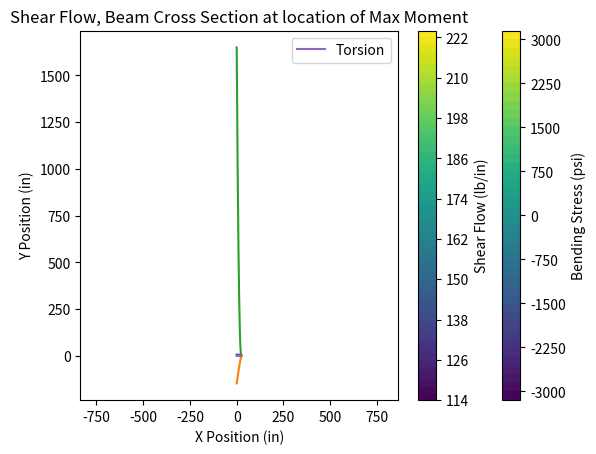

This chart was generated by the following Python code:
import matplotlib.pyplot as plt
from scipy.integrate import simpson
import numpy as np
import pandas as pd

class BeamCrossSection:
    def __init__(self, beam_type, flange_thickness=0, flange_width=0, web_thickness=0, web_height=0, radius=0, width=0, height=0, thickness=0):
        self.beam_type = beam_type
        self.flange_thickness = flange_thickness
        self.flange_width = flange_width
        self.web_thickness = web_thickness
        self.web_height = web_height
        self.radius = radius
        self.thickness = thickness

        if self.beam_type == 'I':
            self.total_beam_width = flange_width
            self.total_beam_height = 2*flange_thickness + web_height

            A_1 = self.flange_thickness*self.flange_width
            I_X1 = (1/12)*self.flange_width*(self.flange_thickness**3)
            I_Y1 = (1/12)*self.flange_thickness*(self.flange_width**3)

            I_X2 = (1/12)*self.web_thickness*(self.web_height**3)
            I_Y2 = (1/12)*self.web_height*(self.web_thickness**3)
            A_2 = self.web_thickness*self.web_height

            self.beam_Ix = I_X2 + 2*(I_X1+(A_1*(((self.web_height + self.flange_thickness)**2)/4)))
            self.beam_Iy = I_Y2 + 2*I_Y1
            self.area = A_2 + 2* A_1

        elif self.beam_type == 'Thin-Wall Circle':
            self.beam_Ix = 0.25*np.pi*(self.radius**4 - (self.radius-self.thickness)**4) # in^4
            self.beam_Iy = 0.25*np.pi*(self.radius**4 - (self.radius-self.thickness)**4) # in^4
            self.total_beam_width = self.radius*2
            self.total_beam_height = self.radius*2
            self.area = np.pi*self.radius**2

        elif self.beam_type == 'Thin-Wall Rectangle':
            self.beam_Ix = 2*((1/12)*thickness*height**3 + thickness*width*(height/2)**2)
            self.total_beam_width = width
            self.total_beam_height = height
            self.area = width*height


class WingLoad:
    def __init__(self, beam, beam_length, percent=0):

        self.beam_percent_analysis = percent
        self.beam = beam
        self.beam_Ix = beam.beam_Ix
        self.beam_length = beam_length # inches
        self.modulus_of_elasticity = 10000000 # psi
        self.beam_load_dataframe = pd.DataFrame(columns=['x_loc', 'SectionArea' 'Lift_Coeff', 'Load', 'Shear', 'Moment', 'ddxDeflection', 'Deflection'])
        self.num_points = 1001
        self.beam_load_dataframe.x_loc = np.linspace(0, self.beam_length, self. num_points)
        self.step = self.beam_load_dataframe.x_loc[1]

    def load_function(self):
        # Flight choices
        velocity = 300 # ft/s
        wing_area = 2.687 # ft
        density = 0.002377 # slug/ft^3
        lift_coeff = 1.050

        # Wing Design
        wing_length = 25
        wing_root = 8.661
        taper_ratio = 0.727
        wing_tip = taper_ratio*wing_root
        wing_slope = ((wing_root-wing_tip)/2)/wing_length

        for index, data in self.beam_load_dataframe.iterrows():
            self.beam_load_dataframe.loc[index, 'Lift_Coeff'] = (-0.0000002270*data['x_loc']**6
                                                        + 0.0000155296*data['x_loc']**5
                                                        - 0.0004019925*data['x_loc']**4
                                                        + 0.0047874923*data['x_loc']**3
                                                        - 0.0254196192*data['x_loc']**2
                                                        + 0.0454462422*data['x_loc']
                                                        + 1.1222016951)
            
            self.beam_load_dataframe.loc[index, 'Area'] = (wing_root-wing_slope*(2*data['x_loc']+self.step))*self.step/144
            self.beam_load_dataframe.loc[index, 'Load'] = (0.5*self.beam_load_dataframe.loc[index, 'Area']*self.beam_load_dataframe.loc[index, 'Lift_Coeff']*density*velocity**2)/(self.step)

    def shear_values(self):
        self.root_shear = simpson(self.beam_load_dataframe.Load, self.beam_load_dataframe.x_loc)
        for index, data in self.beam_load_dataframe.iterrows():
            if index == 0:
                self.beam_load_dataframe.loc[index, "Shear"] = -self.root_shear
                continue

            self.beam_load_dataframe.loc[index, "Shear"] = simpson(self.beam_load_dataframe.Load[0:index], self.beam_load_dataframe.x_loc[0:index]) - self.root_shear

    def moment_values(self):
        self.root_moment = simpson(self.beam_load_dataframe.Shear, self.beam_load_dataframe.x_loc)
        for index, data in self.beam_load_dataframe.iterrows():
            if index == 0:
                self.beam_load_dataframe.loc[index, "Moment"] = -self.root_moment
                continue

            self.beam_load_dataframe.loc[index, "Moment"] = simpson(self.beam_load_dataframe.Shear[0:index], self.beam_load_dataframe.x_loc[0:index]) - self.root_moment

    def beam_deflection(self):
        for index, data in self.beam_load_dataframe.iterrows():
            if index == 0:
                self.beam_load_dataframe.loc[index, "ddxDeflection"] = 0
                continue

            self.beam_load_dataframe.loc[index, "ddxDeflection"] = simpson(self.beam_load_dataframe.Moment[0:index], self.beam_load_dataframe.x_loc[0:index])
        
        for index, data in self.beam_load_dataframe.iterrows():
            if index == 0:
                self.beam_load_dataframe.loc[index, "Deflection"] = 0
                continue

            self.beam_load_dataframe.loc[index, "Deflection"] = simpson(self.beam_load_dataframe.ddxDeflection[0:index], self.beam_load_dataframe.x_loc[0:index])/(self.modulus_of_elasticity * self.beam_Ix)

    def shear_at_max_moment(self):
        if self.beam.beam_type == 'I':
            max_shear = np.abs(self.beam_load_dataframe['Shear']).max()
            distance_from_AC_to_shear = 0.28 # in
            max_moment = self.beam_load_dataframe['Moment'].max()
            num_points = 1000
            self.beam_Ix

            self.beam_load_dataframe['Torque'] = -self.beam_load_dataframe['Shear']*distance_from_AC_to_shear

            torsion = max_shear*distance_from_AC_to_shear

            # Calculate shear stress for each x value
            max_shear_stress_torsion = torsion / (2 * self.beam.area * self.beam.thickness)

            # Plot shear stress as a function of x
            plt.plot(self.beam_load_dataframe['x_loc'], self.beam_load_dataframe['Torque'], label='Torsion')

            # Add labels and title
            plt.xlabel('z (in)')
            plt.ylabel('Torque (lbf*in)')  # Assuming torsion has units of force and area is in square meters
            plt.title('Torque Diagram')

            # Add a legend
            plt.legend()
            plt.show()

            max_torsion = max_shear*distance_from_AC_to_shear
            print(max_torsion)

            max_shear_stress = max_shear/(2*self.beam.beam_Ix)*(self.beam.web_thickness*
                                                          (self.beam.total_beam_height/2-self.beam.flange_thickness)**2+
                                                          self.beam.flange_thickness*
                                                          (self.beam.total_beam_height-self.beam.flange_thickness)
                                                          *(self.beam.total_beam_width-self.beam.web_thickness))
            
            print('Max Shear', max_shear_stress)

            print(self.beam.total_beam_height)
            
            # Create a contour plot of the stress distribution
            x = np.linspace(-self.beam.total_beam_width/2, self.beam.total_beam_width/2, num_points)
            y = np.linspace(-self.beam.total_beam_height/2, self.beam.total_beam_height/2, num_points)
            X, Y = np.meshgrid(x, y)

            stress_data = (max_moment / self.beam_Ix) * Y

            print(stress_data.max())
            print(self.beam.area)

            rectangular_mask = (np.abs(X) >= self.beam.web_thickness/2) & (np.abs(Y) <= (self.beam.total_beam_height-2*self.beam.flange_thickness)/2)

            print('Max Bending Stress', stress_data.max())
            # Apply the mask to stress data
            stress_data[rectangular_mask] = np.nan

            plt.figure(figsize=(8, 8))
            contour = plt.contourf(X, Y, stress_data, 60, cmap='viridis')
            plt.colorbar(contour, label='Stress (psi)')  # Add a colorbar

        if self.beam.beam_type == 'Thin-Wall Circle':
            num_points = 1000
            span_location_shear = -np.abs(self.beam_load_dataframe['Shear'][(self.num_points-1)*self.beam_percent_analysis])
            print(f'Shear at z={self.beam_length*self.beam_percent_analysis}:', span_location_shear)

            distance_from_AC_to_shear = 0

            span_location_moment = self.beam_load_dataframe['Moment'][(self.num_points-1)*self.beam_percent_analysis]
            print(f'Moment at z={self.beam_length*self.beam_percent_analysis}:', span_location_moment)

            S_y = np.abs(self.beam_load_dataframe['Shear'][(self.num_points-1)*self.beam_percent_analysis])
            q_so =  (S_y*self.beam.thickness*self.beam.radius)/(self.beam_Ix)

            self.beam_load_dataframe['Torque'] = -self.beam_load_dataframe['Shear']*distance_from_AC_to_shear

            max_torsion = span_location_shear*distance_from_AC_to_shear

            # Calculate shear stress for each x value
            span_location_shear_stress_torsion = max_torsion / (2 * self.beam.area * self.beam.thickness)

            # Plot shear stress as a function of x
            plt.plot(self.beam_load_dataframe['x_loc'], self.beam_load_dataframe['Torque'], label='Torsion')

            # Add labels and title
            plt.xlabel('z (in)')
            plt.ylabel('Torque (lbf*in)')  # Assuming torsion has units of force and area is in square meters
            plt.title('Torque Diagram')

            # Add a legend
            plt.legend()
            plt.show()

            theta = np.linspace(0, 2 * np.pi, num_points)
            r = np.linspace(0, self.beam.radius, num_points)
            R, Theta = np.meshgrid(r, theta)

            X = R * np.cos(Theta)
            Y = R * np.sin(Theta)

            bending_stress_data = (span_location_moment / self.beam_Ix) * Y
            print(f'Max Direct Stress at z={self.beam_length*self.beam_percent_analysis}:', bending_stress_data.max())

            shear_flow_data = -(S_y/self.beam.beam_Ix)*self.beam.radius**2*self.beam.thickness*np.cos(Theta)+q_so

            print(f'Max Shear Flow at z={self.beam_length*self.beam_percent_analysis}:', shear_flow_data.max())
            
            print(f'Max Shear Stress at z={self.beam_length*self.beam_percent_analysis}:', shear_flow_data.max()/self.beam.thickness+span_location_shear_stress_torsion)

            rectangular_mask = (R < self.beam.radius-self.beam.thickness)
            
            bending_stress_data[rectangular_mask] = np.nan
            shear_flow_data[rectangular_mask] = np.nan

            bending_contour = plt.contourf(X, Y, bending_stress_data, 60, cmap='viridis')
            plt.colorbar(bending_contour, label='Bending Stress (psi)')  # Add a colorbar
            plt.title('Bending Stress Diagram')
            plt.axis('equal')
            plt.show()

            shear_contour = plt.contourf(X, Y, shear_flow_data, 60, cmap='viridis')
            plt.colorbar(shear_contour, label='Shear Flow (lb/in)')  # Add a colorbar

        if self.beam.beam_type == 'Thin-Wall Rectangle':

            num_points = 1000
            max_shear = np.abs(self.beam_load_dataframe['Shear']).max()
            print(self.beam_load_dataframe['Shear'])
            print(max_shear)
            distance_from_AC_to_shear = 0.95
            torsion = max_shear*distance_from_AC_to_shear
            shear_stress_torsion = torsion/(2*self.beam.area*self.beam.thickness)

            self.beam_load_dataframe['Torque'] = -self.beam_load_dataframe['Shear']*distance_from_AC_to_shear

            # Calculate shear stress for each x value
            max_shear_stress_torsion = torsion / (2 * self.beam.area * self.beam.thickness)

            # Plot shear stress as a function of x
            plt.plot(self.beam_load_dataframe['x_loc'], self.beam_load_dataframe['Torque'], label='Torsion')

            # Add labels and title
            plt.xlabel('z (in)')
            plt.ylabel('Torque (lbf*in)')  # Assuming torsion has units of force and area is in square meters
            plt.title('Torque Diagram')

            # Add a legend
            plt.legend()
            plt.show()

            max_moment = self.beam_load_dataframe['Moment'].max()

            x = np.linspace(-self.beam.total_beam_width/2, self.beam.total_beam_width/2, num_points)
            y = np.linspace(-self.beam.total_beam_height/2, self.beam.total_beam_height/2, num_points)
            X, Y = np.meshgrid(x, y)

            bending_stress_data = (max_moment / self.beam_Ix) * Y
            rectangular_mask = (np.abs(Y) <= self.beam.total_beam_height/2-self.beam.thickness) & (np.abs(X) <= self.beam.total_beam_width/2-self.beam.thickness)
            
            print('Max Shear', bending_stress_data.max())
            
            bending_stress_data[rectangular_mask] = np.nan

            bending_contour = plt.contourf(X, Y, bending_stress_data, 60, cmap='viridis')
            plt.colorbar(bending_contour, label='Bending Stress (psi)')  # Add a colorbar
            plt.title('Bending Stress Diagram')
            plt.axis('equal')
            plt.show()

            x = np.linspace(-self.beam.total_beam_width/2-self.beam.thickness, self.beam.total_beam_width/2+self.beam.thickness, num_points)
            y = np.linspace(-self.beam.total_beam_height/2-self.beam.thickness, self.beam.total_beam_height/2+self.beam.thickness, num_points)
            X, Y = np.meshgrid(x, y)

            S_y = -max_shear
            K = -(S_y * self.beam.thickness)/(2*self.beam.beam_Ix)

            q_so = K * (self.beam.total_beam_height/3) * (self.beam.total_beam_width-(self.beam.total_beam_height/4))
            q_s_12 = K*Y + q_so
            
            rectangular_mask = (X > -self.beam.total_beam_width/2) & (np.abs(Y) > self.beam.total_beam_height)
            q_s_12[rectangular_mask] = 0

            q_s_23 = K*(self.beam.total_beam_height*(X+self.beam.total_beam_width/2)-0.25*self.beam.total_beam_height**2) + q_so
            rectangular_mask = (Y < self.beam.total_beam_height/2) & (np.abs(X) > self.beam.total_beam_width)
            q_s_23[rectangular_mask] = 0

            q_s_34 = K*(-(Y-self.beam.total_beam_height/2)**2+self.beam.total_beam_height*(Y-self.beam.total_beam_height/2)+self.beam.total_beam_height*self.beam.total_beam_width-0.25*self.beam.total_beam_height**2) + q_so
            rectangular_mask = (X < self.beam.total_beam_width/2) & (np.abs(Y) > self.beam.total_beam_height)
            q_s_34[rectangular_mask] = 0

            q_s_56 = K*(self.beam.total_beam_height*(X+self.beam.total_beam_width/2)-0.25*self.beam.total_beam_height**2) + q_so
            rectangular_mask = (Y > -self.beam.total_beam_height/2) & (np.abs(X) > self.beam.total_beam_width)
            q_s_56 [rectangular_mask] = 0

            combined_data = q_s_12 + q_s_23 + q_s_34 + q_s_56

            print('Max Shear Stress', combined_data.max()/self.beam.thickness+max_shear_stress_torsion)

            rectangular_mask = (np.abs(Y) < self.beam.total_beam_height/2) & (np.abs(X) < self.beam.total_beam_width/2)
            combined_data[rectangular_mask] = np.nan


            contour = plt.contourf(X, Y, combined_data, 60, cmap='viridis')
            plt.colorbar(contour, label='Shear Flow (lb/in)')  # Add a colorbar

        # Add labels and title
        plt.xlabel('X Position (in)')
        plt.ylabel('Y Position (in)')
        plt.title('Shear Flow, Beam Cross Section at location of Max Moment')

        # Display the plot
        plt.axis('equal')  # Equal aspect ratio to maintain the circular shape
        plt.show()

    def cantilever_graph(self):
        plt.plot(self.beam_load_dataframe.x_loc, self.beam_load_dataframe.Load)
        plt.title("Lift (Load) Distribution")
        plt.xlabel('Z Position (in)')
        plt.ylabel('Lift (lbf)')
        plt.show()

        plt.plot(self.beam_load_dataframe.x_loc, self.beam_load_dataframe.Shear)
        plt.title("Shear Diagram")
        plt.xlabel('Z Position (in)')
        plt.ylabel('Shear (lbf)')
        plt.show()

        plt.plot(self.beam_load_dataframe.x_loc, self.beam_load_dataframe.Moment)
        plt.title("Moment Diagram")
        plt.xlabel('Z Position (in)')
        plt.ylabel('Moment (lbf-in)')
        plt.show()

        plt.plot(self.beam_load_dataframe.x_loc, self.beam_load_dataframe.Deflection)
        plt.title("Deflection Diagram")
        plt.xlabel('Z Position (in)')
        plt.ylabel('Deflection (in)')
        plt.show()

        
# I_beam = BeamCrossSection('I', flange_thickness=0.15, flange_width=1.2, web_thickness=0.25, web_height=0.26)
# OpenSection = WingLoad(I_beam, 25)

# Thin_Walled_Rectangle = BeamCrossSection('Thin-Wall Rectangle', width=3.82, height=0.39, thickness=0.1)
# OpenSection = WingLoad(Thin_Walled_Rectangle, 25)

Thin_Walled_Tube = BeamCrossSection('Thin-Wall Circle', radius=0.32, thickness=0.15)
OpenSection = WingLoad(Thin_Walled_Tube, 25, percent=0.75)

OpenSection.load_function()
OpenSection.shear_values()
OpenSection.moment_values()
print('Root Shear:', OpenSection.root_shear)
print('Root Moment:', OpenSection.root_moment)
OpenSection.beam_deflection()
OpenSection.cantilever_graph()
OpenSection.shear_at_max_moment()